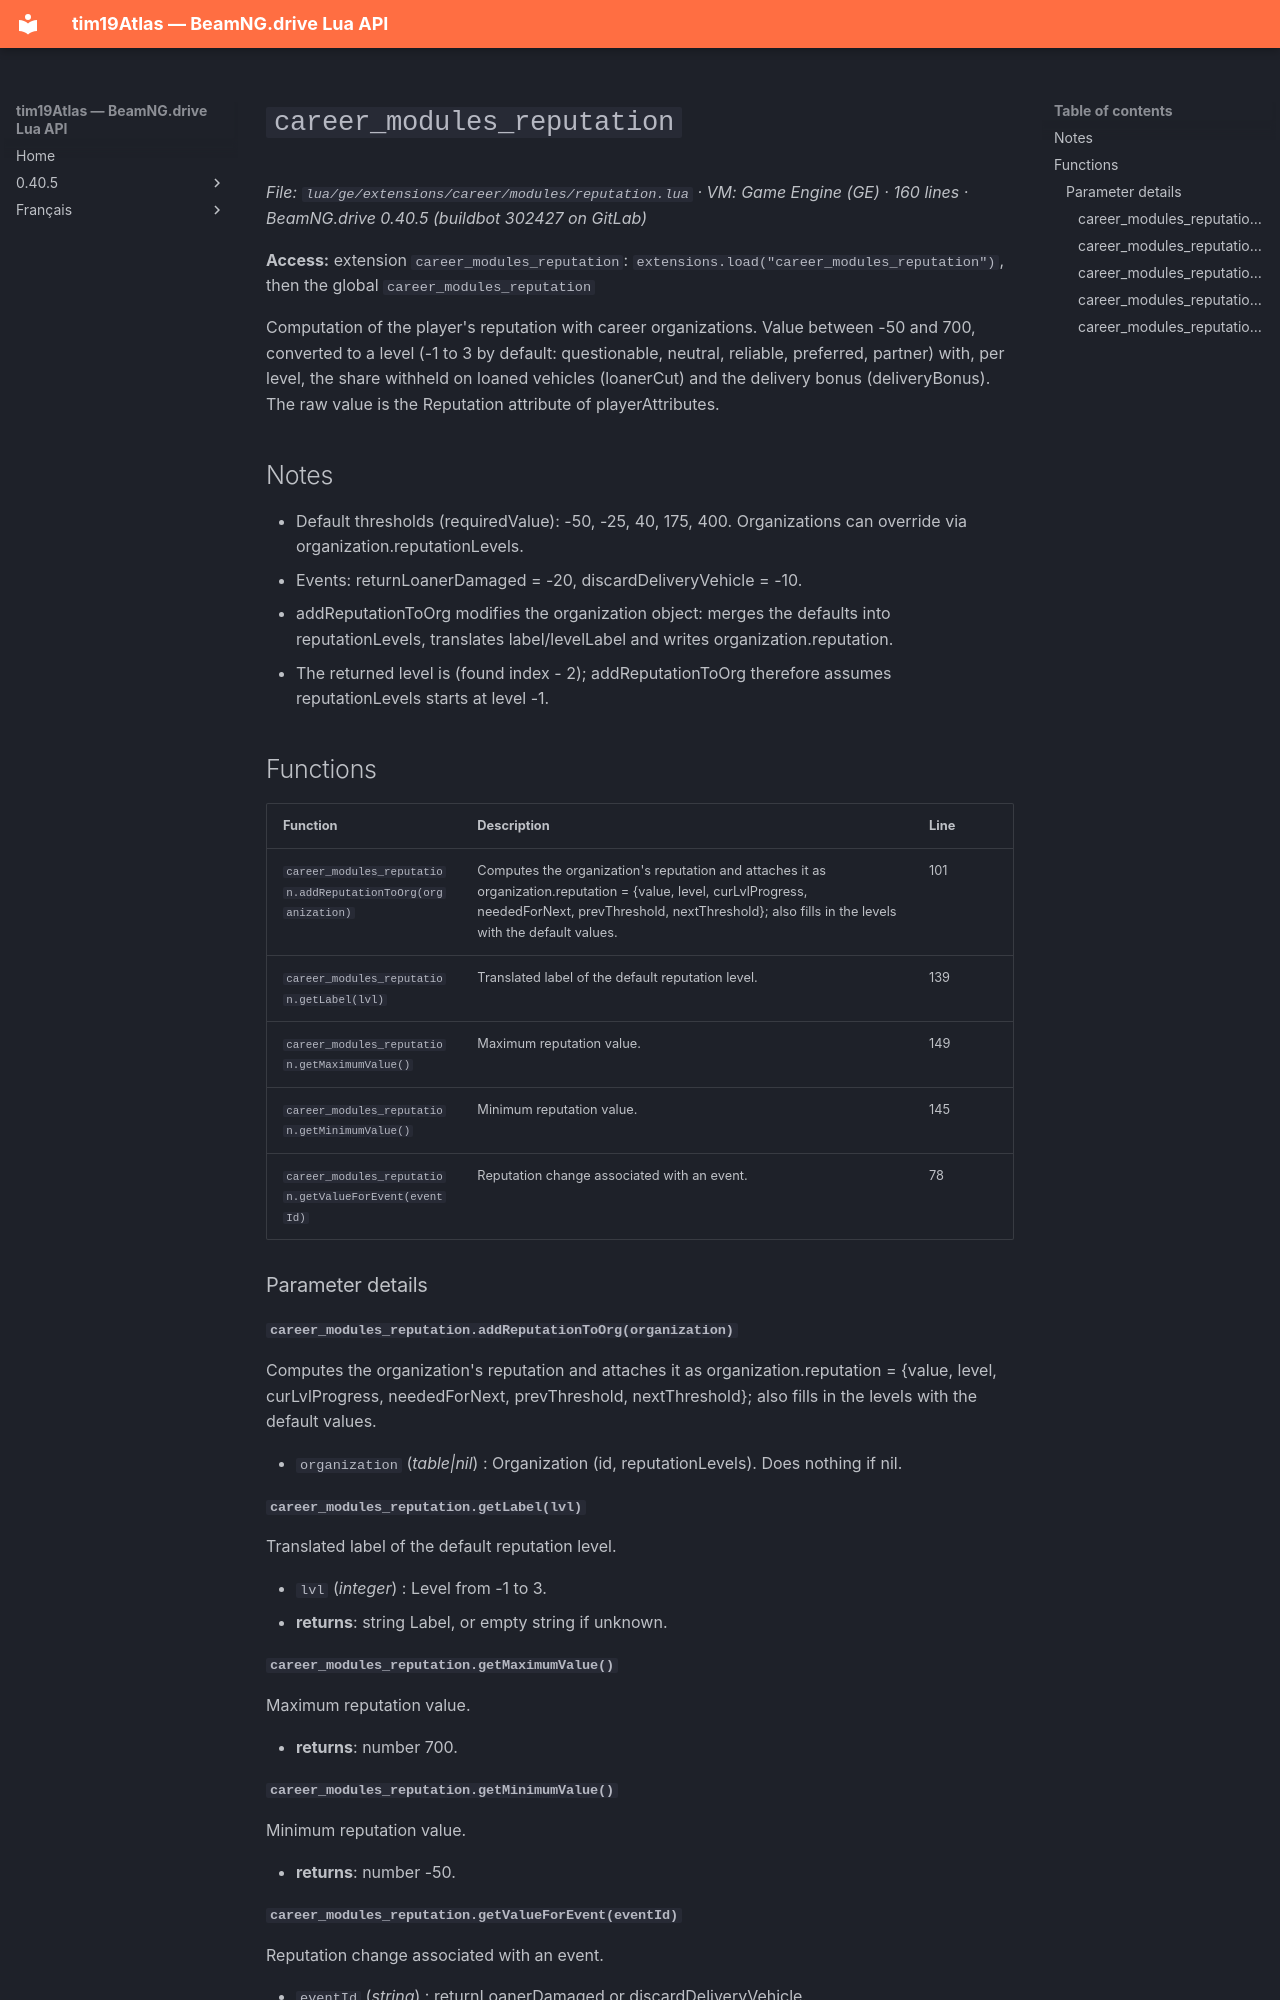

repository: Tim0219800/beamng-lua-atlas · page: 0.40.5/ge/extensions/career/modules/reputation.html · generator: mkdocs

# `career_modules_reputation`

*File: `lua/ge/extensions/career/modules/reputation.lua` · VM: Game Engine (GE) · 160 lines · BeamNG.drive 0.40.5 (buildbot 302427 on GitLab)*

**Access:** extension `career_modules_reputation`: `extensions.load("career_modules_reputation")`, then the global `career_modules_reputation`

Computation of the player's reputation with career organizations. Value between -50 and 700, converted to a level (-1 to 3 by default: questionable, neutral, reliable, preferred, partner) with, per level, the share withheld on loaned vehicles (loanerCut) and the delivery bonus (deliveryBonus). The raw value is the <orgId>Reputation attribute of playerAttributes.

## Notes

- Default thresholds (requiredValue): -50, -25, 40, 175, 400. Organizations can override via organization.reputationLevels.
- Events: returnLoanerDamaged = -20, discardDeliveryVehicle = -10.
- addReputationToOrg modifies the organization object: merges the defaults into reputationLevels, translates label/levelLabel and writes organization.reputation.
- The returned level is (found index - 2); addReputationToOrg therefore assumes reputationLevels starts at level -1.

## Functions

| Function | Description | Line |
|---|---|---|
| `career_modules_reputation.addReputationToOrg(organization)` | Computes the organization's reputation and attaches it as organization.reputation = {value, level, curLvlProgress, neededForNext, prevThreshold, nextThreshold}; also fills in the levels with the default values. | 101 |
| `career_modules_reputation.getLabel(lvl)` | Translated label of the default reputation level. | 139 |
| `career_modules_reputation.getMaximumValue()` | Maximum reputation value. | 149 |
| `career_modules_reputation.getMinimumValue()` | Minimum reputation value. | 145 |
| `career_modules_reputation.getValueForEvent(eventId)` | Reputation change associated with an event. | 78 |

### Parameter details

#### `career_modules_reputation.addReputationToOrg(organization)`

Computes the organization's reputation and attaches it as organization.reputation = {value, level, curLvlProgress, neededForNext, prevThreshold, nextThreshold}; also fills in the levels with the default values.

- `organization` (*table|nil*) : Organization (id, reputationLevels). Does nothing if nil.

#### `career_modules_reputation.getLabel(lvl)`

Translated label of the default reputation level.

- `lvl` (*integer*) : Level from -1 to 3.
- **returns**: string Label, or empty string if unknown.

#### `career_modules_reputation.getMaximumValue()`

Maximum reputation value.

- **returns**: number 700.

#### `career_modules_reputation.getMinimumValue()`

Minimum reputation value.

- **returns**: number -50.
